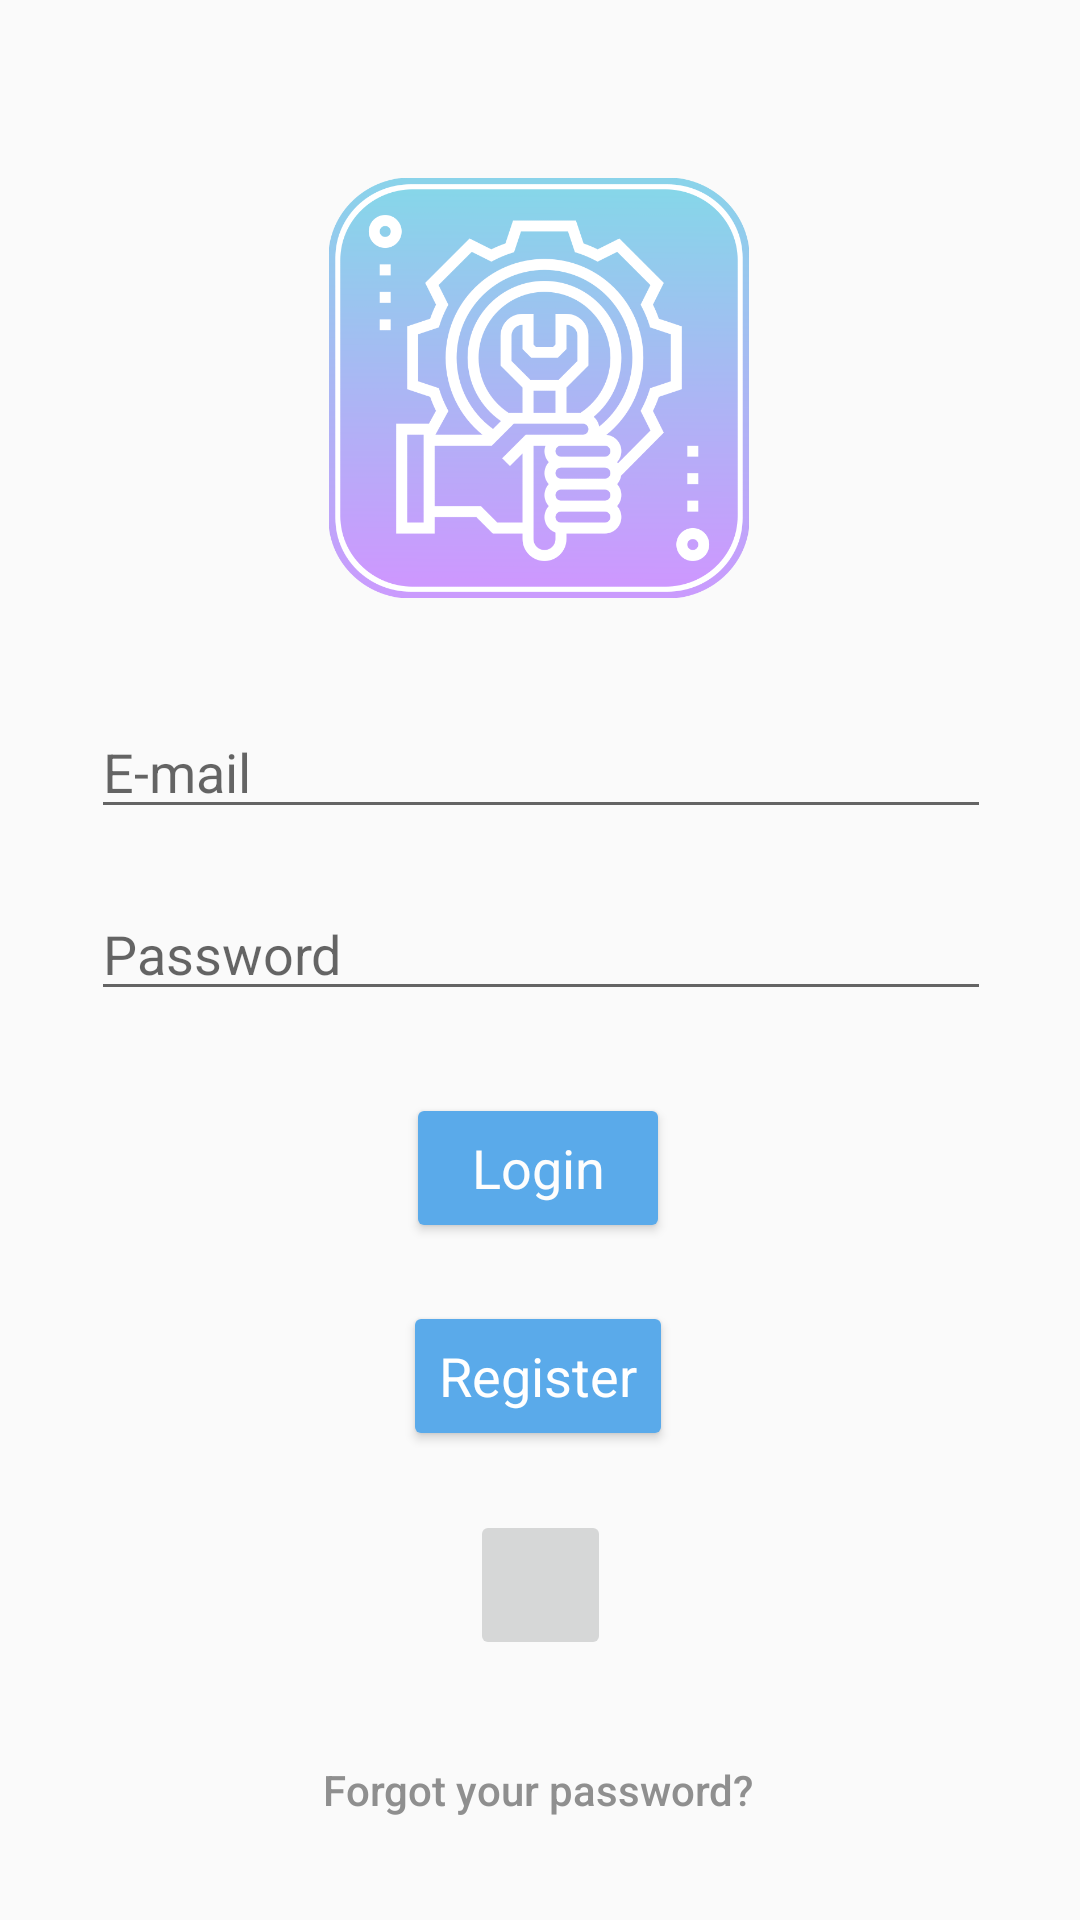

Write the Android layout XML for this screen, with the resource values it uses.
<!-- AndroidManifest.xml: application theme AppTheme -->
<!-- res/layout/activity_login.xml -->
<?xml version="1.0" encoding="utf-8"?>
<androidx.constraintlayout.widget.ConstraintLayout xmlns:android="http://schemas.android.com/apk/res/android"
    xmlns:app="http://schemas.android.com/apk/res-auto"
    xmlns:tools="http://schemas.android.com/tools"
    android:layout_width="match_parent"
    android:layout_height="match_parent"
    tools:context=".Login">

    <EditText
        android:id="@+id/Email"
        android:layout_width="300dp"
        android:layout_height="wrap_content"
        android:layout_marginTop="24dp"
        android:autofillHints=""
        android:ems="10"
        android:hint="@string/email"
        android:inputType="textEmailAddress"
        app:layout_constraintBottom_toTopOf="@+id/Password"
        app:layout_constraintEnd_toEndOf="parent"
        app:layout_constraintHorizontal_bias="0.504"
        app:layout_constraintStart_toStartOf="parent"
        app:layout_constraintTop_toBottomOf="@+id/app_icon" />

    <ImageButton
        android:id="@+id/LoginGoogle"
        android:layout_width="47dp"
        android:layout_height="50dp"
        android:layout_marginTop="8dp"
        android:contentDescription="@string/google_icon"
        app:layout_constraintBottom_toTopOf="@+id/pass_recovery"
        app:layout_constraintEnd_toEndOf="parent"
        app:layout_constraintStart_toStartOf="parent"
        app:layout_constraintTop_toBottomOf="@+id/Register"
        app:layout_constraintVertical_bias="0.575"
        app:srcCompat="@drawable/common_google_signin_btn_icon_light_normal" />

    <Button
        android:id="@+id/Register"
        android:layout_width="wrap_content"
        android:layout_height="50dp"
        android:layout_marginTop="8dp"
        android:backgroundTint="#5AAAEA"
        android:text="@string/register"
        android:textAppearance="@style/TextAppearance.AppCompat.Large"
        android:textColor="#FFFFFF"
        android:textSize="18sp"
        app:layout_constraintBottom_toTopOf="@+id/LoginGoogle"
        app:layout_constraintEnd_toEndOf="parent"
        app:layout_constraintHorizontal_bias="0.497"
        app:layout_constraintStart_toStartOf="parent"
        app:layout_constraintTop_toBottomOf="@+id/Login" />

    <Button
        android:id="@+id/pass_recovery"
        style="@style/Widget.AppCompat.Button.Borderless"
        android:layout_width="wrap_content"
        android:layout_height="wrap_content"
        android:layout_marginTop="8dp"
        android:layout_marginBottom="8dp"
        android:text="@string/forgot_your_password"
        android:textAllCaps="false"
        android:textColor="#8F8F8F"
        app:layout_constraintBottom_toBottomOf="parent"
        app:layout_constraintEnd_toEndOf="parent"
        app:layout_constraintHorizontal_bias="0.497"
        app:layout_constraintStart_toStartOf="parent"
        app:layout_constraintTop_toBottomOf="@+id/LoginGoogle" />

    <Button
        android:id="@+id/Login"
        android:layout_width="wrap_content"
        android:layout_height="50dp"
        android:layout_marginTop="16dp"
        android:backgroundTint="#5AAAEA"
        android:text="@string/login"
        android:textAppearance="@style/TextAppearance.AppCompat.Large"
        android:textColor="#FDFDFD"
        android:textSize="18sp"
        app:layout_constraintBottom_toTopOf="@+id/Register"
        app:layout_constraintEnd_toEndOf="parent"
        app:layout_constraintHorizontal_bias="0.497"
        app:layout_constraintStart_toStartOf="parent"
        app:layout_constraintTop_toBottomOf="@+id/Password" />

    <EditText
        android:id="@+id/Password"
        android:layout_width="300dp"
        android:layout_height="wrap_content"
        android:layout_marginTop="8dp"
        android:autofillHints=""
        android:ems="10"
        android:hint="@string/hint_password"
        android:inputType="textPassword"
        app:layout_constraintBottom_toTopOf="@+id/Login"
        app:layout_constraintEnd_toEndOf="parent"
        app:layout_constraintHorizontal_bias="0.504"
        app:layout_constraintStart_toStartOf="parent"
        app:layout_constraintTop_toBottomOf="@+id/Email" />

    <ImageView
        android:id="@+id/app_icon"
        android:layout_width="140dp"
        android:layout_height="140dp"
        android:layout_marginTop="48dp"
        android:contentDescription="@string/app_icon"
        app:layout_constraintBottom_toTopOf="@+id/Email"
        app:layout_constraintEnd_toEndOf="parent"
        app:layout_constraintHorizontal_bias="0.498"
        app:layout_constraintStart_toStartOf="parent"
        app:layout_constraintTop_toTopOf="parent"
        app:srcCompat="@drawable/icon_top_task" />

</androidx.constraintlayout.widget.ConstraintLayout>
<!-- resources referenced by this layout -->
<resources>
  <!-- drawable icon_top_task: png bitmap (drawable, 66853 bytes) -->
  <string name="app_icon" />
  <string name="email">E-mail</string>
  <string name="forgot_your_password">Forgot your password?</string>
  <string name="google_icon" />
  <string name="hint_password">Password</string>
  <string name="login">Login</string>
  <string name="register">Register</string>
  <style name="AppTheme" parent="Theme.AppCompat.Light.NoActionBar">
          
          <item name="colorPrimary">#B3E5FC</item>
          <item name="colorPrimaryDark">#376181</item>
          <item name="colorAccent">#64B5F6</item>
      </style>
</resources>
